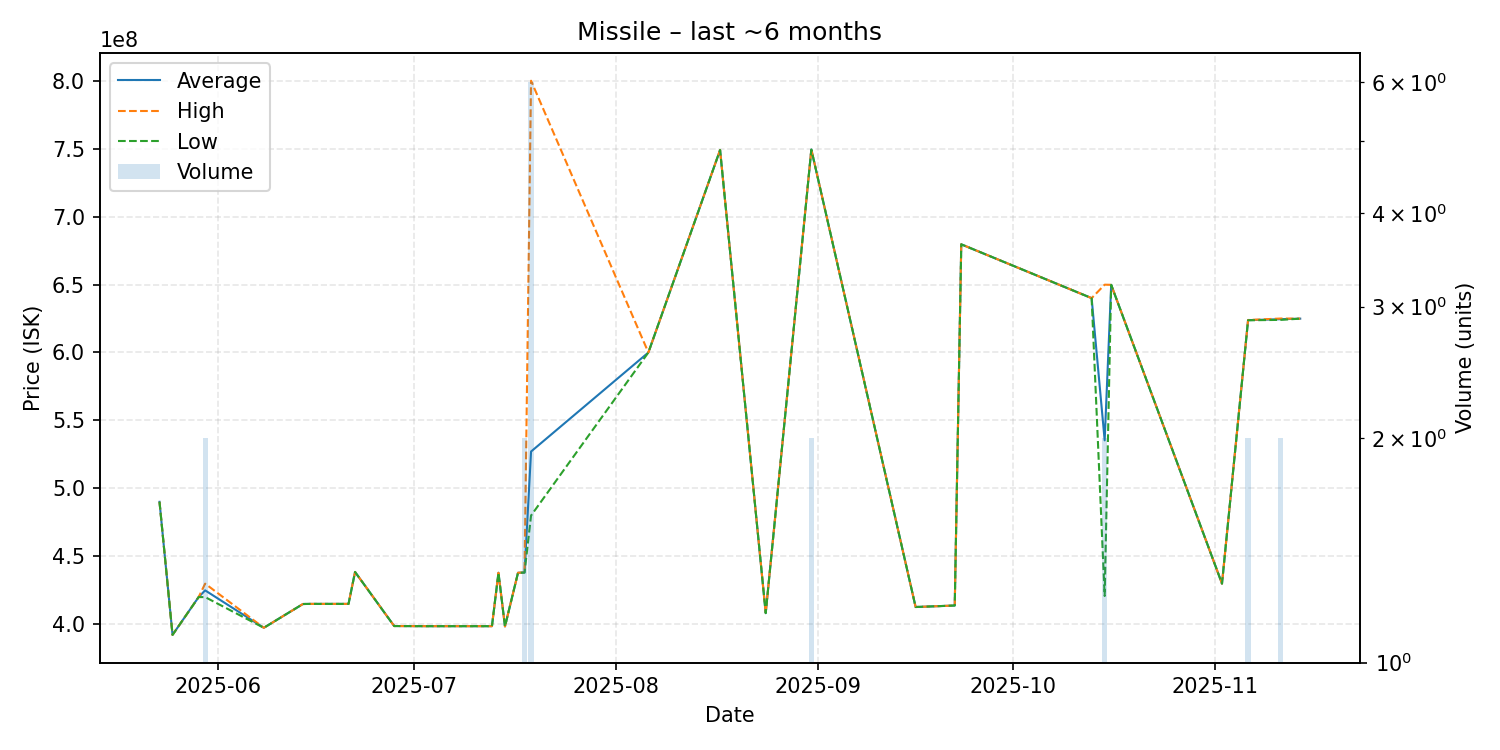

Data behind this chart, as committed beside it:
date, average, highest, lowest, order_count, volume
2025-05-23, 490100000, 490100000, 490100000, 1, 1
2025-05-25, 392200000, 392200000, 392200000, 1, 1
2025-05-29, 420000000, 420000000, 420000000, 1, 1
2025-05-30, 424950000, 429900000, 420000000, 2, 2
2025-06-08, 397400000, 397400000, 397400000, 1, 1
2025-06-14, 414900000, 414900000, 414900000, 1, 1
2025-06-15, 415000000, 415000000, 415000000, 1, 1
2025-06-21, 415000000, 415000000, 415000000, 1, 1
2025-06-22, 438500000, 438500000, 438500000, 1, 1
2025-06-28, 398700000, 398700000, 398700000, 1, 1
2025-07-03, 398600000, 398600000, 398600000, 1, 1
2025-07-13, 398600000, 398600000, 398600000, 1, 1
2025-07-14, 437900000, 437900000, 437900000, 1, 1
2025-07-15, 398400000, 398400000, 398400000, 1, 1
2025-07-17, 437900000, 437900000, 437900000, 1, 1
2025-07-18, 438100000, 438200000, 438000000, 2, 2
2025-07-19, 527116667, 800000000, 480000000, 6, 6
2025-08-06, 600000000, 600000000, 600000000, 1, 1
2025-08-17, 749000000, 749000000, 749000000, 1, 1
2025-08-24, 408200000, 408200000, 408200000, 1, 1
2025-08-31, 749350000, 749400000, 749300000, 2, 2
2025-09-16, 412700000, 412700000, 412700000, 1, 1
2025-09-22, 413800000, 413800000, 413800000, 1, 1
2025-09-23, 679600000, 679600000, 679600000, 1, 1
2025-10-13, 640000000, 640000000, 640000000, 1, 1
2025-10-15, 535350000, 649900000, 420800000, 2, 2
2025-10-16, 649800000, 649800000, 649800000, 1, 1
2025-11-02, 429900000, 429900000, 429900000, 1, 1
2025-11-06, 623800000, 623900000, 623700000, 2, 2
2025-11-11, 624500000, 625000000, 624000000, 2, 2
2025-11-14, 624900000, 624900000, 624900000, 1, 1
